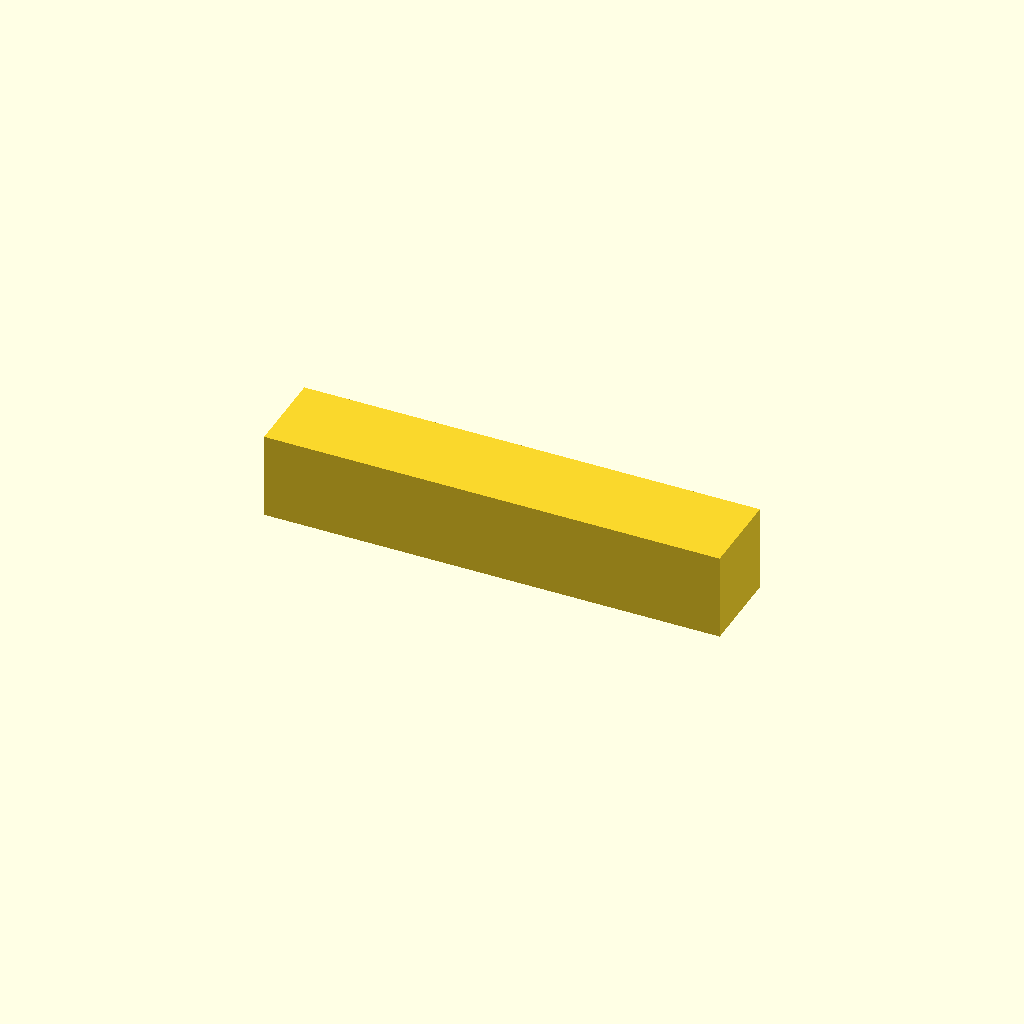
Cell 1 — every parameter at its default value.
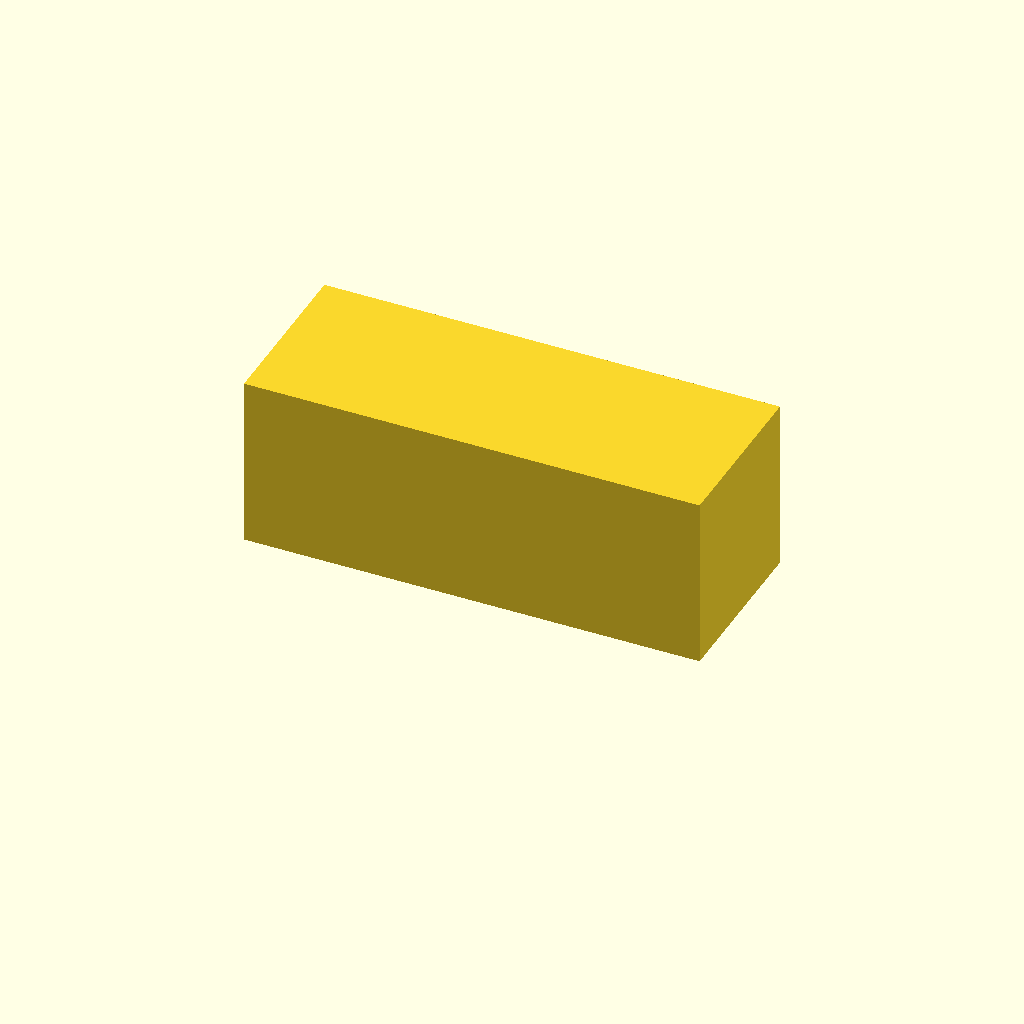
Cell 2: cube_w = 14 (everything else at default).
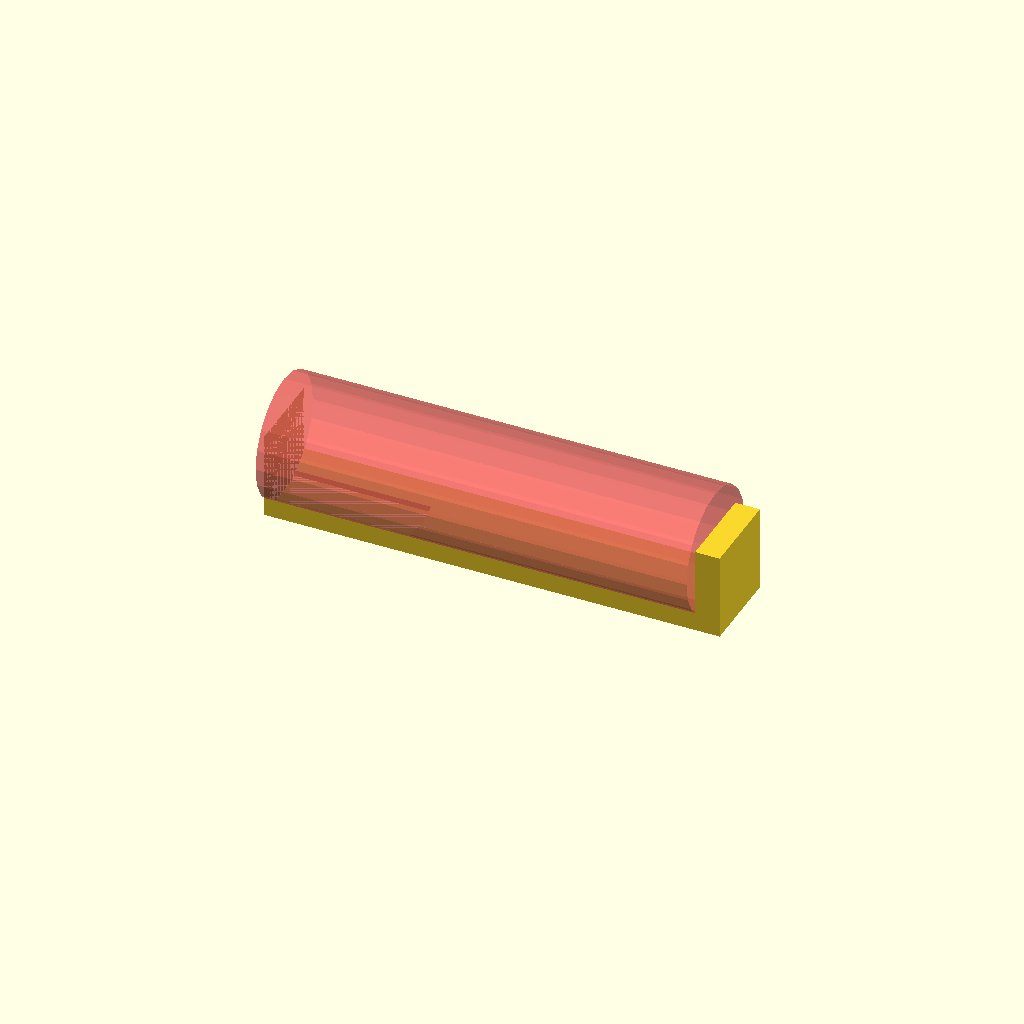
Cell 3: mola_r = 10 (everything else at default).
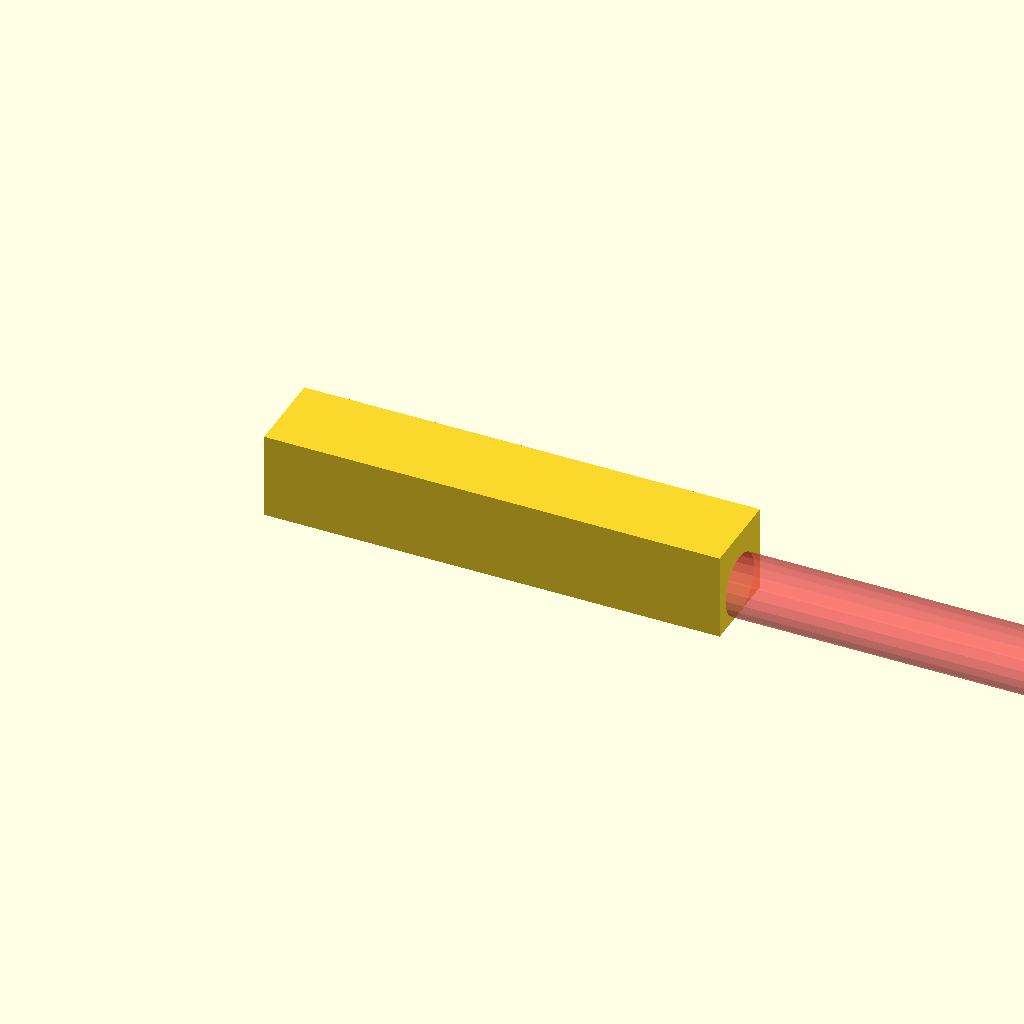
Cell 4: the same model with mola_l = 70.
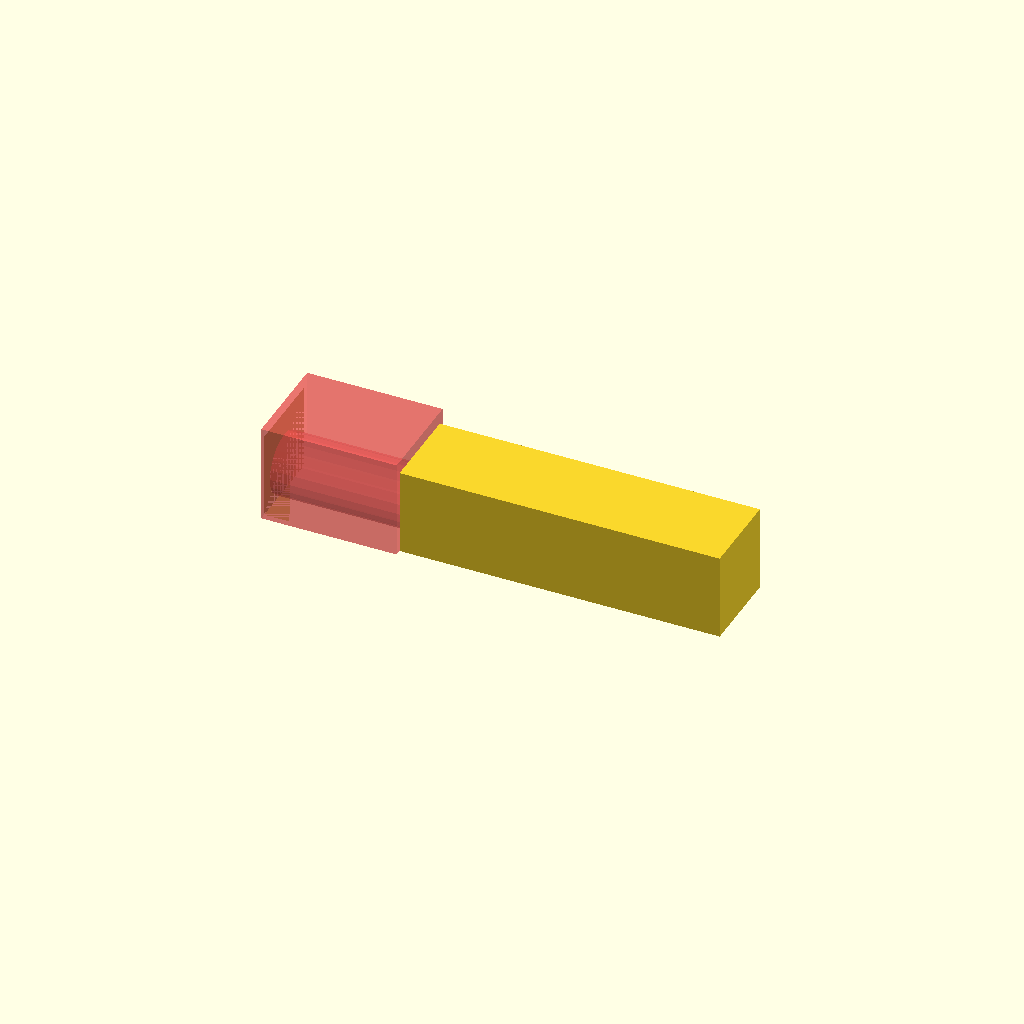
Cell 5 — inner_cube_w set to 8, the other parameters unchanged.
All cells are drawn from one camera (rotation 55°, 0°, 25°, orthographic, colour scheme Cornfield), so only the parameter changes between them.
OpenSCAD source file desenhos/suporte_desvios.scad:
cube_l=35+2;
cube_w = 7;

mola_r = 5;
mola_l =35;

inner_cube_l=11;
inner_cube_w=4;

//mola_l_max=30;

$fn =20;
difference(){
translate([cube_l/2,0,cube_w/2])cube([cube_l,cube_w,cube_w],center=true);

    translate([0,0,mola_r/2])
    rotate([0,90,0])
    #cylinder(d=mola_r,h=mola_l);
    
    #translate([inner_cube_l/2,0,inner_cube_w/2])
    cube([inner_cube_l,inner_cube_w,inner_cube_w],center=true);
}
Customizer parameters (derived from the source; name, type, default, range or options):
cube_w: number, default 7
mola_r: number, default 5
mola_l: number, default 35
inner_cube_l: number, default 11
inner_cube_w: number, default 4
